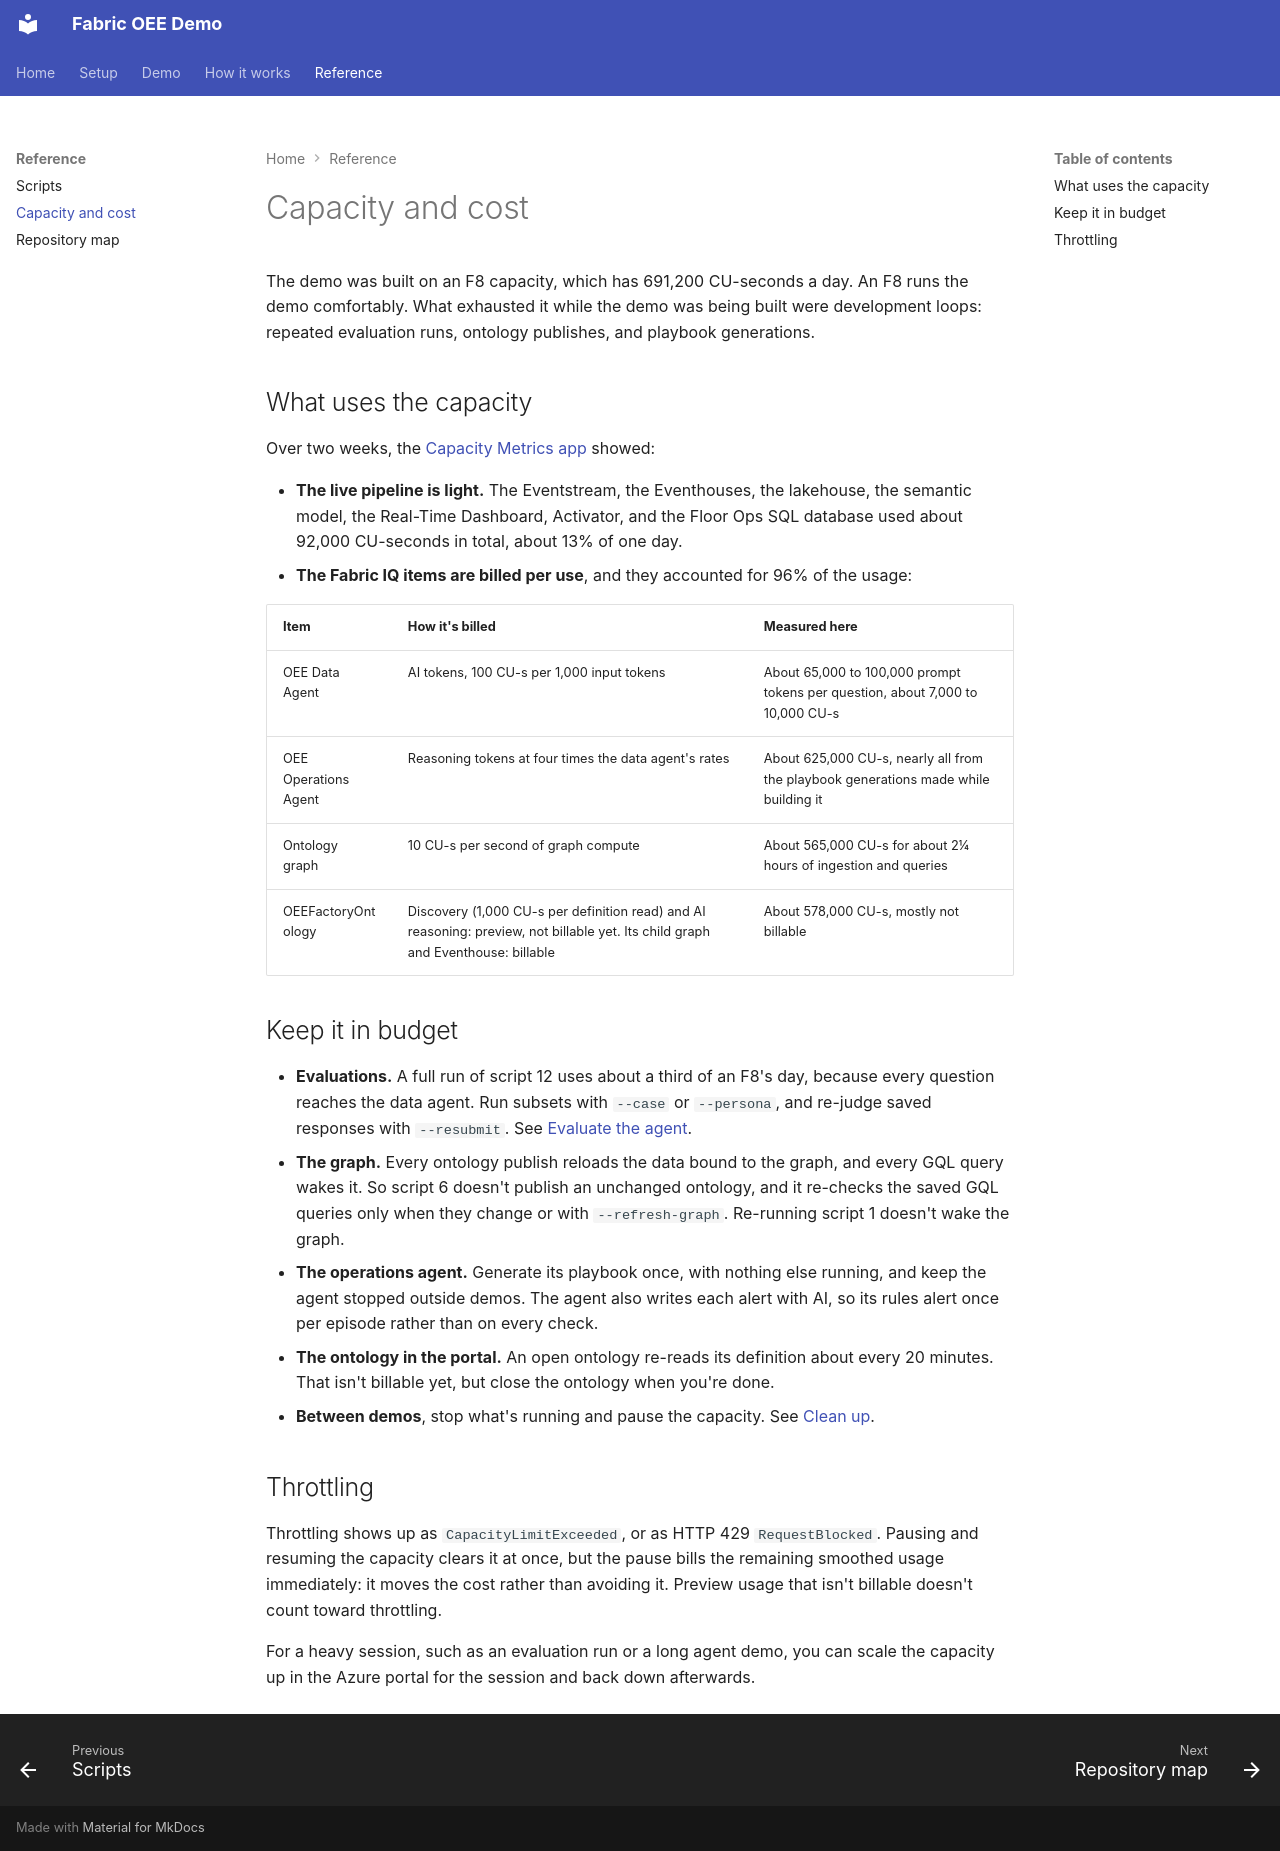

repository: howardginsburg/FabricOEEDemo · page: reference/capacity/index.html · generator: mkdocs

# Capacity and cost

The demo was built on an F8 capacity, which has 691,200 CU-seconds a day. An F8 runs the demo comfortably. What
exhausted it while the demo was being built were development loops: repeated evaluation runs, ontology
publishes, and playbook generations.

## What uses the capacity

Over two weeks, the [Capacity Metrics app](https://learn.microsoft.com/fabric/enterprise/metrics-app) showed:

- **The live pipeline is light.** The Eventstream, the Eventhouses, the lakehouse, the semantic model, the
  Real-Time Dashboard, Activator, and the Floor Ops SQL database used about 92,000 CU-seconds in total, about
  13% of one day.
- **The Fabric IQ items are billed per use**, and they accounted for 96% of the usage:

| Item | How it's billed | Measured here |
|---|---|---|
| OEE Data Agent | AI tokens, 100 CU-s per 1,000 input tokens | About 65,000 to 100,000 prompt tokens per question, about 7,000 to 10,000 CU-s |
| OEE Operations Agent | Reasoning tokens at four times the data agent's rates | About 625,000 CU-s, nearly all from the playbook generations made while building it |
| Ontology graph | 10 CU-s per second of graph compute | About 565,000 CU-s for about 2¼ hours of ingestion and queries |
| OEEFactoryOntology | Discovery (1,000 CU-s per definition read) and AI reasoning: preview, not billable yet. Its child graph and Eventhouse: billable | About 578,000 CU-s, mostly not billable |

## Keep it in budget

- **Evaluations.** A full run of script 12 uses about a third of an F8's day, because every question reaches
  the data agent. Run subsets with `--case` or `--persona`, and re-judge saved responses with `--resubmit`.
  See [Evaluate the agent](../setup/evaluate.md).
- **The graph.** Every ontology publish reloads the data bound to the graph, and every GQL query wakes it. So
  script 6 doesn't publish an unchanged ontology, and it re-checks the saved GQL queries only when they change
  or with `--refresh-graph`. Re-running script 1 doesn't wake the graph.
- **The operations agent.** Generate its playbook once, with nothing else running, and keep the agent stopped
  outside demos. The agent also writes each alert with AI, so its rules alert once per episode rather than on
  every check.
- **The ontology in the portal.** An open ontology re-reads its definition about every 20 minutes. That isn't
  billable yet, but close the ontology when you're done.
- **Between demos**, stop what's running and pause the capacity. See [Clean up](../setup/clean-up.md).

## Throttling

Throttling shows up as `CapacityLimitExceeded`, or as HTTP 429 `RequestBlocked`. Pausing and resuming the
capacity clears it at once, but the pause bills the remaining smoothed usage immediately: it moves the cost
rather than avoiding it. Preview usage that isn't billable doesn't count toward throttling.

For a heavy session, such as an evaluation run or a long agent demo, you can scale the capacity up in the Azure
portal for the session and back down afterwards.
